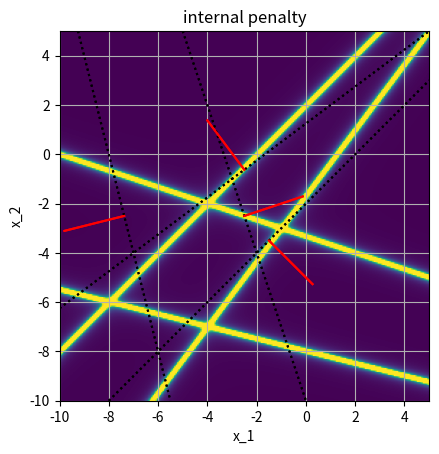

Source code (Python):
import math
from typing import Callable
from numpy.linalg import norm
import numpy as np
from typing import Tuple
import matplotlib.pyplot as plt

PHI = (1 + 5 ** 0.5) / 2
eps = 1e-6
max_it = 100
alpha = 1.0

def magnitude_n(array: np.ndarray):
    return math.sqrt(sum((float(x) ** 2 for x in array.flat)))


def function_lab1(x):
    return x[0] ** 2 + 2 * x[1] ** 2


def function_lab2(x):
    return (x[0]) ** 2 + (x[1]) ** 2


def func_nd(x: np.ndarray):
    return sum((xi - i) ** 2 for i, xi in enumerate(x.flat))


def bi_sect(func, a, b, eps, max_iters) -> float:
    """
    Метод Дихотомии
    """
    c: float = .0
    if a > b:
        a, b = b, a

    cnt: int = 0

    for cnt in range(max_iters):

        c = (a + b) * 0.5

        if func(c + eps) > func(c - eps):
            b = c
        else:
            a = c

        if abs(b - a) < eps:
            break

    print('Кол-во итераций:', cnt)

    return (a + b) * .5


def golden_ratio(func, a, b, eps, max_iters):
    """
    Метод Золотого сечения
    """
    c: float = .0
    if a > b:
        a, b = b, a

    cnt: int = 0

    for cnt in range(max_iters):

        x1 = b - (b - a) / PHI
        x2 = a + (b - a) / PHI

        if func(x1) >= func(x2):
            a = x1
        else:
            b = x2

        if abs(a - b) < eps:
            break

    print('Кол-во итераций:', cnt)

    return (a + b) * .5


def fibonacci(n):
    if n < 1:
        return 0, 0
    if n < 2:
        return 0, 1
    prev_num = 0
    num = 1
    while n > num:
        prev_num, num = num, num + prev_num
    return prev_num, num


def fib(func, a, b, eps, max_iters):
    """
       Метод Фибоначчи
    """


    if a > b:
        a, b = b, a

    f_n, f_n_1 = fibonacci((b - a) / eps)

    while f_n_1 != f_n:
        d = b - a
        if abs(d) < eps:
            break
        f_tmp = f_n_1 - f_n # Число Фибоначчи f(n - 1)

        x1 = a + d * f_tmp / f_n_1
        x2 = a + d * f_n / f_n_1

        f_n_1 = f_n # сдвигаем влево
        f_n = f_tmp
        if func(x1) > func(x2):
            a = x1
        else:
            b = x2

    return (a + b) * .5


def bisect_multidimensional(func, r1: np.ndarray, r2: np.ndarray, eps: float, max_iters: int) -> np.ndarray:

    """
    Метод Бисекции
    :param func: целевая функция.
    :param r1: начальное значение вектора координат.
    :param r2: конечное значение вектора координат.
    :param eps: допустимая погрешность.
    :param max_iters: максимальное число итераций.
    :return:  возвращаем найденное оптимальное значение вектора координат.
    """

    d = r2 - r1
    #print('!!!', d)
    d_eps = eps / np.sqrt(d * d).sum()

    tl = 0.0
    tr = 1.0

    for i in range(max_iters):
        if tr - tl < d_eps:
            break

        tc = (tr + tl) * 0.5

        if func(r1 + d * (tc - d_eps)) > func(r1 + d * (tc + d_eps)):
            tl = tc
        else:
            tr = tc
    return r1 + d * ((tl + tr) * 0.5)


def per_cor_descend(f, x0, eps: float = 1e-3, max_iters: int = 1000):

    """
    Метод покоординатного спуска
    :param f: целевая функция.
    :param x0: начальное значение.
    :param eps: точность оптимизации.
    :param max_iters: максимальное число итераций
    :return: возвращаем найденное оптимальное значение вектора координат.
    """

    opt_cords_n, lam, x1 = 0, 0, 0

    for i in range(max_iters):

        cord_id = i % x0.size

        x0[cord_id] -= eps
        fl = f(x0)
        x0[cord_id] += 2 * eps
        fr = f(x0)
        x0[cord_id] -= eps

        x_curr = x0[cord_id]

        lam = 1.0 if fl > fr else -1.0

        x1 = np.copy(x0)
        x1[cord_id] += lam
        x0 = bisect_multidimensional(f, x0, x1, eps, max_iters)

        if abs(x0[cord_id] - x_curr) < eps:
            opt_cords_n += 1

            if opt_cords_n == x0.size:
                break

        else:
            opt_cords_n = 0

    return x0


def partial(func, x, index, eps) -> float:
    x[index] += eps
    f_r = func(x)
    x[index] -= 2.0 * eps
    f_l = func(x)
    x[index] += eps
    return (f_r - f_l) * 0.5 / eps


def gradient(func, x, eps):
    g = np.zeros_like(x)
    for i in range(x.size):
        g[i] = partial(func, x, i, eps)
    return g


def gradient_desect(func, x0, eps, max_iters):
    x_0, x_1 = x0, x0
    for i in range(max_iters):
        x_1 = x_0 - 1.0 * gradient(func, x_0, eps)
        x_1 = bisect_multidimensional(func, x_0, x_1, eps, max_iters)
        if np.linalg.norm(x_1 - x_0) < eps:
            break
        x_0 = x_1

    return (x_1 + x_0) * .5


def conj_gradient_desc(function, x0, eps, max_iters):
    prev, temp = x0, x0
    anti = (-1) * gradient(function, x0, eps)
    for i in range(max_iters):
        temp = prev + anti
        temp = bisect_multidimensional(function, prev, temp, eps, 1000)

        if np.linalg.norm(anti) < eps or np.linalg.norm(temp-prev) < eps:
            break

        temp_grad = gradient(function, temp, eps)
        w = math.pow(np.linalg.norm(temp_grad), 2) / math.pow(np.linalg.norm(anti), 2)
        anti = anti * w - temp_grad
        prev = temp

    return temp


def partial2(func, x, index_1, index_2, eps):
    x[index_2] -= eps
    f_l = partial(func, x, index_1, eps)
    x[index_2] += 2.0 * eps
    f_r = partial(func, x, index_1, eps)
    x[index_2] -= eps
    return (f_r - f_l) / eps * 0.5


def hessian(f, x, eps):
    ddf = np.zeros((x.size, x.size,), dtype=np.float32)
    for row in range(x.size):
        for col in range(row + 1):
            ddf[row, col] = partial2(f, x, row, col, eps)
            ddf[col, row] = ddf[row, col]
    return ddf




def newtonRaphson(func, xStart, eps, maxIters):
    xi = xStart.copy()
    xi1 = xStart.copy()
    counter = 0
    while counter != maxIters:
        hessian2 = hessian(func, xi, eps)
        inv_hessian = np.linalg.inv(hessian2)
        grad = gradient(func, xi, eps)
        xi1 = xi - inv_hessian @ grad

        counter += 1
        if np.linalg.norm(xi1 - xi) < eps:
            break
        xi = xi1

    return (xi + xi1) * 0.5


def internal_penalty(x, n, b) -> float:
    return sum(xi for xi in np.power((n @ x - b) * alpha, -2.0).flat)


def external_penalty(x, n, b) -> float:
    dist = n @ x - b
    # return sum(xi for xi in (np.heaviside(dist, 1.0)).flat)
    return sum(xi for xi in (np.heaviside(dist, 1.0) * np.power(32 * dist, 2.0)).flat)


def _eval_penalty(penalty: Callable[[np.ndarray], float], xs: np.ndarray = None, ys: np.ndarray = None):
    if xs is None:
        xs = np.linspace(0.0, 10.0, 256, dtype=np.float32)
    if ys is None:
        ys = np.linspace(0.0, 10.0, 256, dtype=np.float32)
    return np.array([[penalty(np.array([xi, yi]))for yi in ys.flat]for xi in xs.flat])


def eval_ext_penalty(x: np.ndarray = None, y: np.ndarray = None):
    return _eval_penalty(lambda x: external_penalty(x, N, B), x, y)


def eval_int_penalty(x: np.ndarray = None, y: np.ndarray = None):
    return _eval_penalty(lambda x: min(internal_penalty(x, N, B), 100.0), x, y)


def draw_line(n, b, bounds: Tuple[float, float, float, float] = (0.0, 0.0, 10.0, 10.0)) -> None:
    b =     b / n[1]
    k = -n[0] / n[1]
    x_0, x_1 = bounds[0], bounds[2]
    y_0, y_1 = bounds[1], bounds[3]

    y_1 = (y_1 - b) / k
    y_0 = (y_0 - b) / k

    if y_0 < y_1:
        x_1 = min(x_1, y_1)
        x_0 = max(x_0, y_0)
    else:
        x_1 = min(x_1, y_0)
        x_0 = max(x_0, y_1)

    x = [x_0, x_1]
    y = [b + x_0 * k, b + x_1 * k]
    plt.plot(x, y, ':k')

    x_c = sum(x) * 0.5
    y_c = sum(y) * 0.5

    xn = [x_c, x_c + n[0] * 2.5]
    yn = [y_c, y_c + n[1] * 2.5]
    plt.plot(xn, yn, 'r')


def draw_lines(bounds: Tuple[float, float, float, float] = (0.0, 0.0, 10.0, 10.0)):
    for n, b in zip(N, B):
        draw_line(n, b, bounds)




#x0 = np.array([i + 10 for i in range(64)])
#print(gradient_desect(func_nd, x0, 1e-6, 100))
#print(conj_gradient_desc(func_nd, x0, 1e-6, 100))

#x0 = np.array([i for i in range(64)], dtype=float)
#x = np.array([1, 1])
#print(hessian(func_nd, x0, 1e-2))
#print(newtonRaphson(func_nd, x0, 1e-6, 1000))

def func(x):
    return (x[0] - 4) ** 2 + (x[1] - 4) ** 2

d = np.array([-10, 5, 8, 32], dtype = np.float64)
x_start = np.array([-3, -4], dtype = np.float64)
n = np.array([[3,1],[-3,4],[4,-4], [-4, -1]], dtype = np.float64)

print("Метод Ньютона-Рафсона", newtonRaphson(func, x_start, eps, max_it))
print("Метод Ньютона-Рафсона с внешними штрафами", newtonRaphson(lambda x: func(x) + external_penalty(x_start, n , d), x_start, eps, max_it))
print("Метод Ньютона-Рафсона с внутренними штрафами", newtonRaphson(lambda x: func(x) + internal_penalty(x_start, n, d), x_start, eps, max_it))
# a = np.array([i for i in range(0, 128)], dtype = np.float64)
# print("Метод Ньютона-Рафсона", newtone_raphson(func1, a, eps, max_it))

N = np.array([[3,1],[-3,4],[4,-4], [-4, -1]], dtype=np.float32)
n = np.linalg.norm(N, axis=1)
alpha = 1.0
for i in range(N.shape[0]):
    N[i, :] /= n[i]

B = np.array([-10, 5, 8, 32], dtype=np.float32) / n

x = np.linspace(-10.0, 5.0, 256, dtype=np.float32)
y = np.linspace(-10.0, 5.0, 256, dtype=np.float32)
bounds = (np.amin(x), np.amin(y), np.amax(x), np.amax(y))
z = eval_ext_penalty(x, y)
plt.imshow(np.flipud(z), extent=[np.amin(x), np.amax(x), np.amin(y), np.amax(y)])
plt.title("external penalty")
plt.xlabel("x_1")
plt.ylabel("x_2")
plt.grid(True)
draw_lines(bounds)
plt.show()

z = eval_int_penalty(x, y)
plt.imshow(np.flipud(z), extent=[np.amin(x), np.amax(x), np.amin(y), np.amax(y)])
plt.title("internal penalty")
plt.xlabel("x_1")
plt.ylabel("x_2")
plt.grid(True)
draw_lines(bounds)
plt.show()


